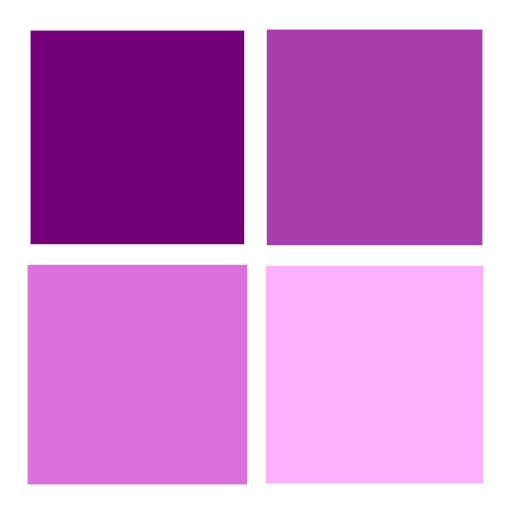
t = 0.00 s
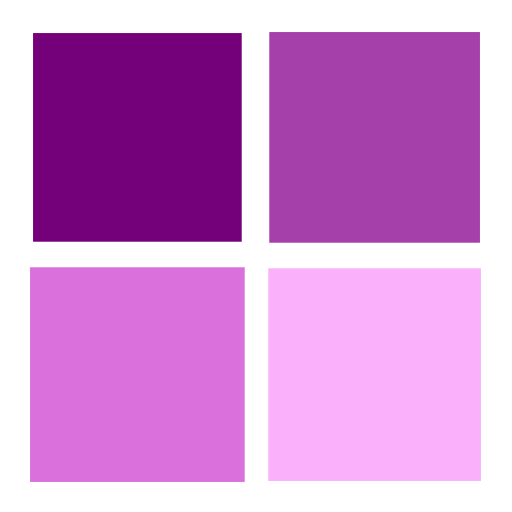
t = 0.41 s
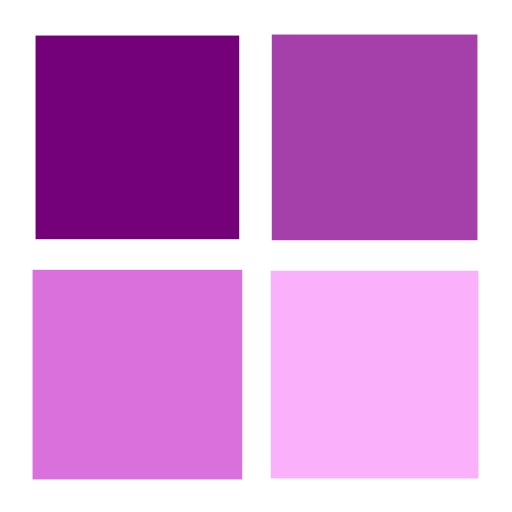
t = 0.82 s
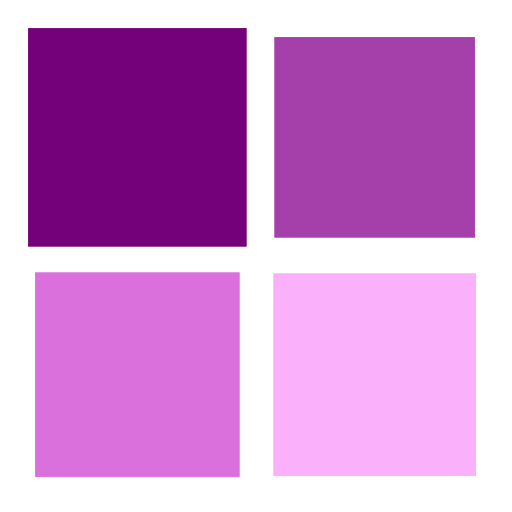
t = 1.23 s

The animated SVG that drew these frames (rendered in a browser with its animation timeline set to each time). Animation: 4 SMIL elements (animateTransform=4); one cycle of 1.64 s, repeats indefinitely.

<?xml version="1.0" encoding="utf-8"?>
<svg xmlns="http://www.w3.org/2000/svg" xmlns:xlink="http://www.w3.org/1999/xlink" style="margin: auto; background: none; display: block; shape-rendering: auto; animation-play-state: running; animation-delay: 0s;" width="204px" height="204px" viewBox="0 0 100 100" preserveAspectRatio="xMidYMid">
<g transform="translate(26.833333333333332,26.833333333333332)" style="animation-play-state: running; animation-delay: 0s;">
  <rect x="-19.5" y="-19.5" width="39" height="39" fill="#74007a" style="animation-play-state: running; animation-delay: 0s;">
    <animateTransform attributeName="transform" type="scale" repeatCount="indefinite" dur="1.639344262295082s" keyTimes="0;1" values="1.1;1" begin="-0.4918032786885246s" style="animation-play-state: running; animation-delay: 0s;"></animateTransform>
  </rect>
</g>
<g transform="translate(73.16666666666667,26.833333333333332)" style="animation-play-state: running; animation-delay: 0s;">
  <rect x="-19.5" y="-19.5" width="39" height="39" fill="#a53faa" style="animation-play-state: running; animation-delay: 0s;">
    <animateTransform attributeName="transform" type="scale" repeatCount="indefinite" dur="1.639344262295082s" keyTimes="0;1" values="1.1;1" begin="-0.3278688524590164s" style="animation-play-state: running; animation-delay: 0s;"></animateTransform>
  </rect>
</g>
<g transform="translate(26.833333333333332,73.16666666666667)" style="animation-play-state: running; animation-delay: 0s;">
  <rect x="-19.5" y="-19.5" width="39" height="39" fill="#da70dc" style="animation-play-state: running; animation-delay: 0s;">
    <animateTransform attributeName="transform" type="scale" repeatCount="indefinite" dur="1.639344262295082s" keyTimes="0;1" values="1.1;1" begin="0s" style="animation-play-state: running; animation-delay: 0s;"></animateTransform>
  </rect>
</g>
<g transform="translate(73.16666666666667,73.16666666666667)" style="animation-play-state: running; animation-delay: 0s;">
  <rect x="-19.5" y="-19.5" width="39" height="39" fill="#fab0fa" style="animation-play-state: running; animation-delay: 0s;">
    <animateTransform attributeName="transform" type="scale" repeatCount="indefinite" dur="1.639344262295082s" keyTimes="0;1" values="1.1;1" begin="-0.1639344262295082s" style="animation-play-state: running; animation-delay: 0s;"></animateTransform>
  </rect>
</g>
<!-- [ldio] generated by https://loading.io/ --></svg>
